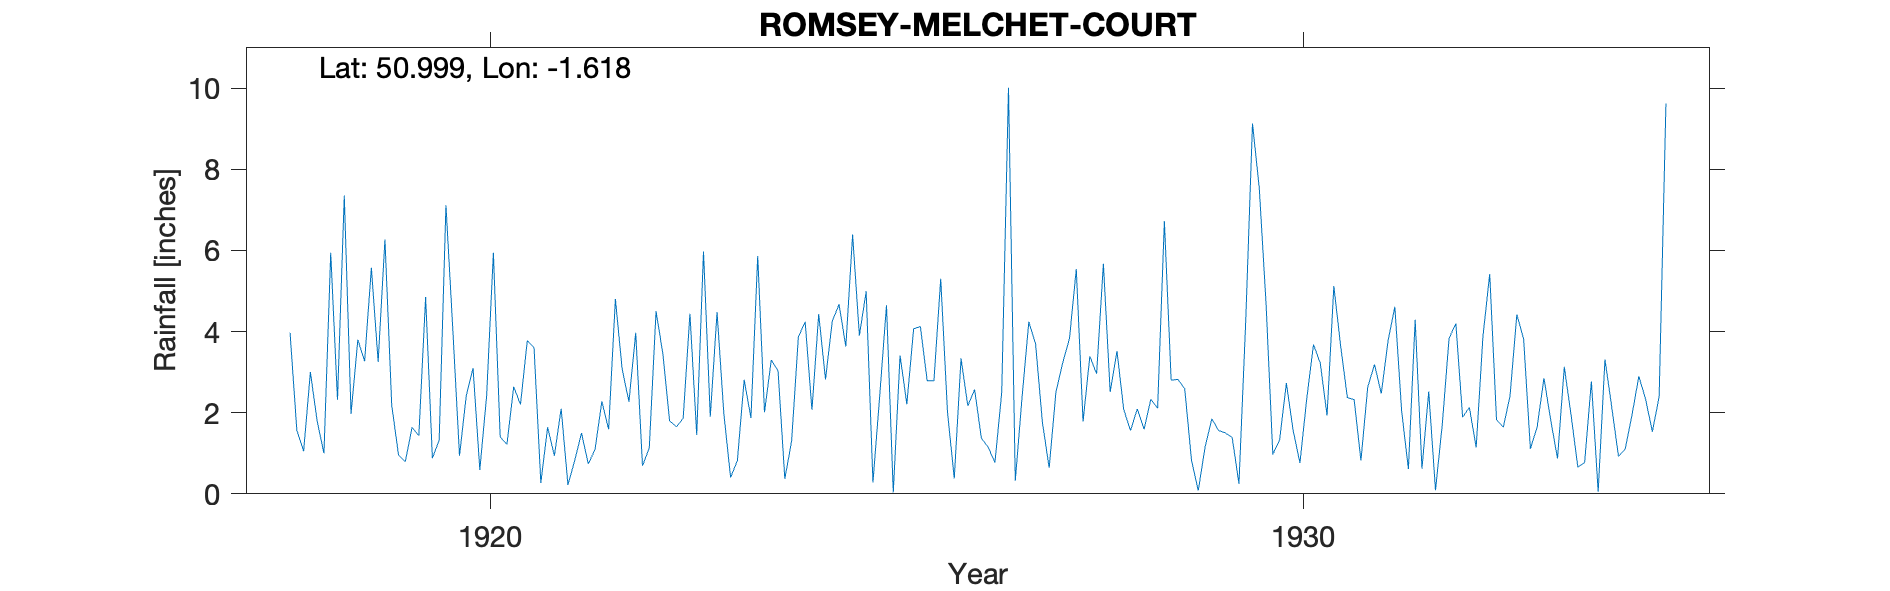

The file beside this chart, header and first rows:
ROMSEY-MELCHET-COURT, , , , , , , , , , , , , , , , , , , , , , , 
Grid ref, SU269222, Long, -1.618, Lat, 51, Elevation, 207, ft, , , , , , , , , , , , , , , 
Station no, 655, , , , , , , , , , , , , , , , , , , , , , 
, 1910, 1911, 1912, 1913, 1914, 1915, 1916, 1917, 1918, 1919, 1920, 1921, 1922, 1923, 1924, 1925, 1926, 1927, 1928, 1929, 1930, 1931, 1932
January, , , , , , , , , 3.97, 5.57, 4.1, 3.6, 4.8, 1.45, 3.03, 3.9, 5.3, 2.38, 5.67, 2.59, 4.69, 2.37, 2.52
February, , , , , , , , , 1.57, 3.25, 0.94, 0.27, 3.07, 5.97, 0.37, 4.99, 2.01, 4.24, 2.51, 0.83, 0.97, 2.32, 0.09
March, , , , , , , , , 1.05, 6.27, 2.42, 1.64, 2.27, 1.9, 1.3, 0.28, 0.38, 3.69, 3.52, 0.08, 1.33, 0.82, 1.71
April, , , , , , , , , 3, 2.19, 3.1, 0.94, 3.97, 4.48, 3.87, 2.42, 3.34, 1.77, 2.08, 1.15, 2.73, 2.63, 3.83
May, , , , , , , , , 1.79, 0.96, 0.59, 2.1, 0.69, 1.98, 4.24, 4.65, 2.17, 0.64, 1.56, 1.85, 1.56, 3.19, 4.2
June, , , , , , , , , 1, 0.79, 2.41, 0.22, 1.13, 0.4, 2.07, 0.03, 2.57, 2.51, 2.09, 1.56, 0.76, 2.47, 1.89
July, , , , , , , , , 5.94, 1.64, 5.94, 0.82, 4.5, 0.82, 4.43, 3.41, 1.37, 3.23, 1.59, 1.5, 2.34, 3.77, 2.13
August, , , , , , , , , 2.32, 1.43, 1.4, 1.5, 3.46, 2.81, 2.82, 2.21, 1.15, 3.83, 2.33, 1.39, 3.68, 4.61, 1.14
September, , , , , , , , , 7.35, 4.85, 1.22, 0.74, 1.8, 1.87, 4.26, 4.07, 0.77, 5.54, 2.11, 0.25, 3.22, 2.05, 3.88
October, , , , , , , , , 1.97, 0.88, 2.64, 1.09, 1.65, 5.86, 4.67, 4.12, 2.5, 1.78, 6.72, 4.25, 1.93, 0.61, 5.42
November, , , , , , , , , 3.8, 1.32, 2.2, 2.28, 1.86, 2.01, 3.63, 2.79, 10.01, 3.39, 2.8, 9.13, 5.12, 4.29, 1.83
December, , , , , , , , , 3.27, 7.11, 3.78, 1.59, 4.44, 3.3, 6.39, 2.79, 0.32, 2.96, 2.82, 7.53, 3.65, 0.62, 1.64
Total, , , , , , , , , 37.03, 36.26, 30.74, 16.79, 33.64, 32.85, 41.08, 35.66, 31.89, 35.96, 35.8, 32.11, 31.98, 29.75, 30.28
Large kitchen garden so NGR in lowest pa…, , , , , , , , , , , , , , , , , , , , , , , 
1925-26 Late Not printed owing to change…, , , , , , , , , , , , , , , , , , , , , , , 
